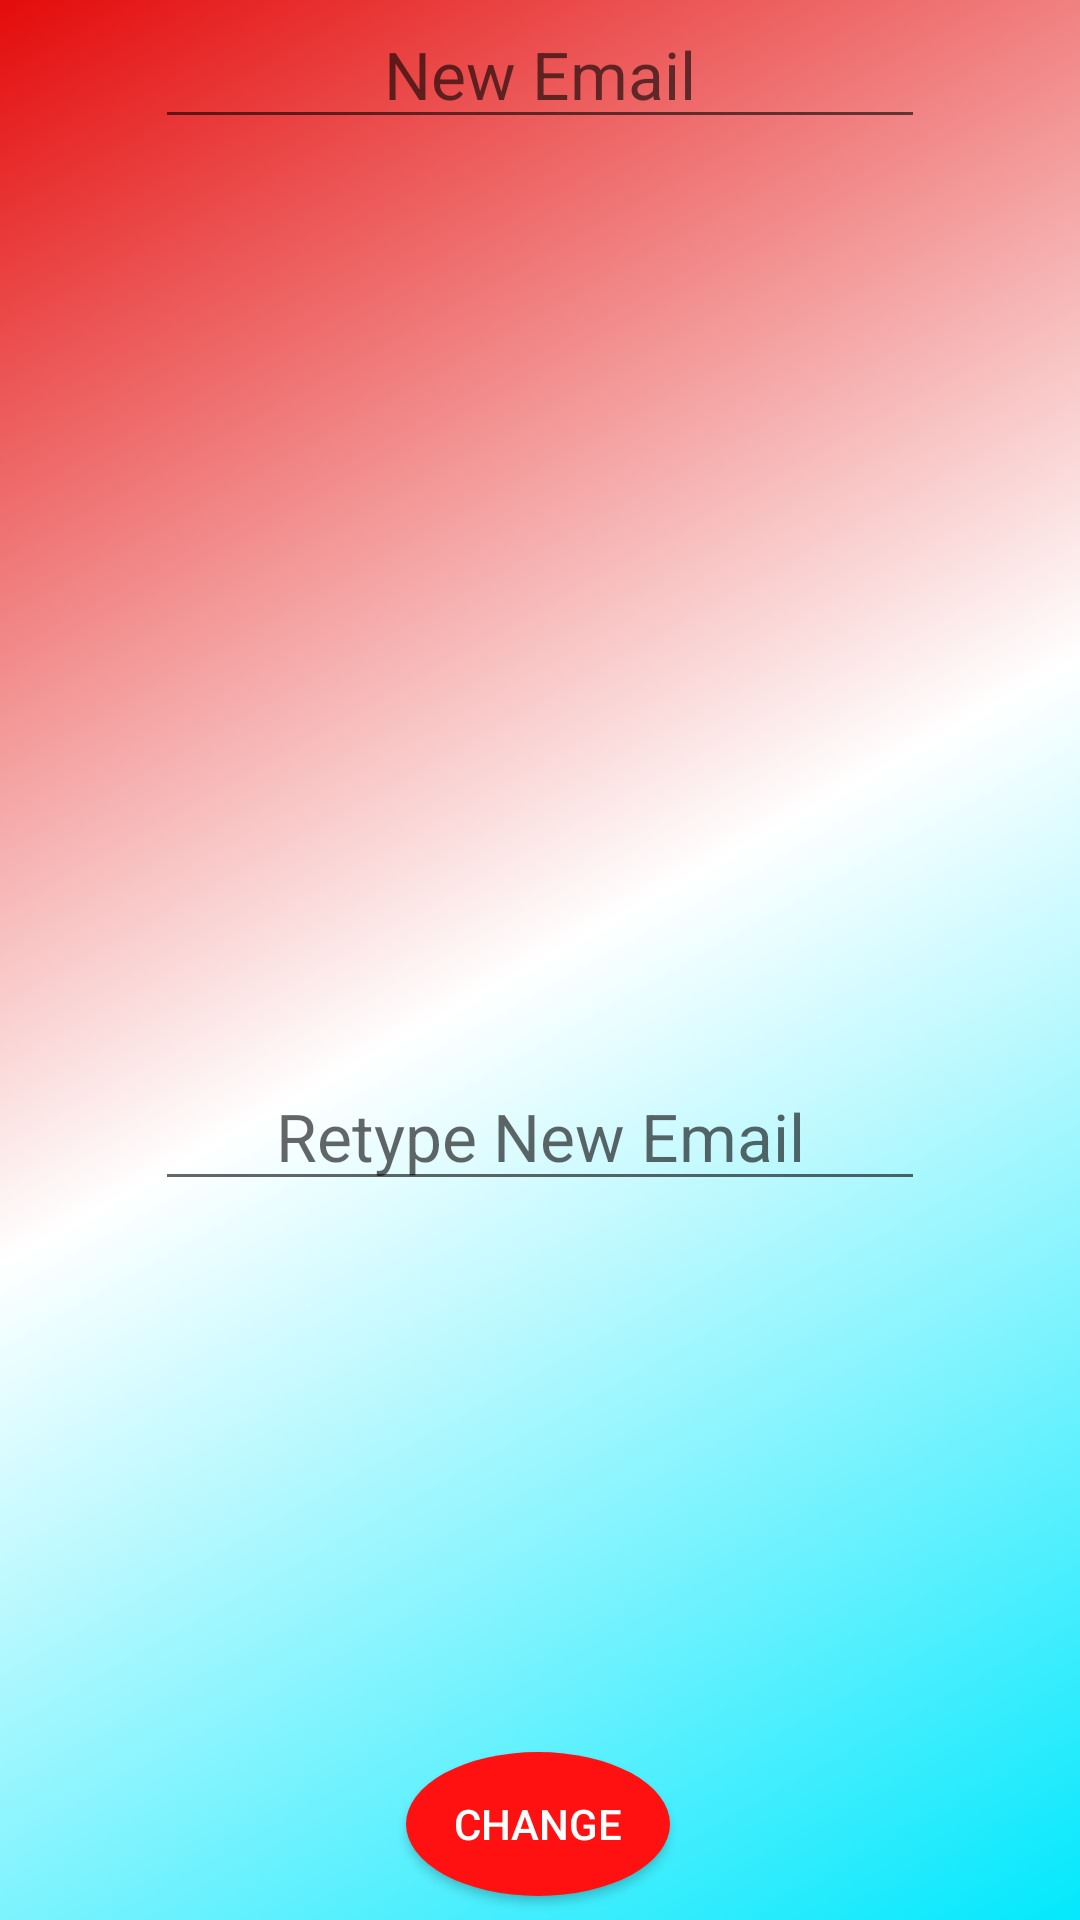

Write the Android layout XML for this screen, with the resource values it uses.
<!-- AndroidManifest.xml: application theme AppTheme -->
<!-- res/layout/activity_change_email.xml -->
<?xml version="1.0" encoding="utf-8"?>
<android.support.constraint.ConstraintLayout xmlns:android="http://schemas.android.com/apk/res/android"
    xmlns:app="http://schemas.android.com/apk/res-auto"
    xmlns:tools="http://schemas.android.com/tools"
    android:layout_width="match_parent"
    android:layout_height="match_parent"
    android:background="@drawable/background_gradient"
    tools:context=".changeEmail">

    <EditText
        android:id="@+id/id_newEmail1"
        android:layout_width="wrap_content"
        android:layout_height="wrap_content"
        android:ems="10"
        android:gravity="center"

        android:hint="New Email"
        android:inputType="textPersonName"
        android:textSize="22sp"
        app:layout_constraintEnd_toEndOf="parent"
        app:layout_constraintStart_toStartOf="parent"
        app:layout_constraintTop_toTopOf="parent" />

    <EditText
        android:id="@+id/id_newEmail2"
        android:layout_width="wrap_content"
        android:layout_height="wrap_content"
        android:layout_marginTop="132dp"
        android:layout_marginBottom="8dp"
        android:ems="10"
        android:gravity="center"

        android:hint="Retype New Email"
        android:inputType="textPersonName"
        android:textSize="22sp"
        app:layout_constraintBottom_toTopOf="@+id/id_emailChangeConfirmButton"
        app:layout_constraintEnd_toEndOf="parent"
        app:layout_constraintStart_toStartOf="parent"
        app:layout_constraintTop_toBottomOf="@+id/id_newEmail1" />

    <Button
        android:id="@+id/id_emailChangeConfirmButton"
        android:layout_width="wrap_content"
        android:layout_height="wrap_content"
        android:layout_marginBottom="8dp"

        android:background="@drawable/circlebutton"
        android:gravity="center"
        android:text="Change"
        android:textColor="@android:color/white"
        app:layout_constraintBottom_toBottomOf="parent"
        app:layout_constraintEnd_toEndOf="parent"
        app:layout_constraintHorizontal_bias="0.497"
        app:layout_constraintStart_toStartOf="parent" />
</android.support.constraint.ConstraintLayout>
<!-- resources referenced by this layout -->
<resources>
  <!-- drawable background_gradient (drawable) -->
  <?xml version="1.0" encoding="utf-8"?>
  <shape xmlns:android="http://schemas.android.com/apk/res/android"
      android:shape="rectangle">
  
    <gradient  android:startColor="#03E8FD"
      android:endColor="#E40B0B"
        android:centerColor="#FFFFFF"
      android:angle="135"
        android:type="linear">
    </gradient>
  </shape>
  <!-- drawable circlebutton (drawable) -->
  <?xml version="1.0" encoding="utf-8"?>
  <selector xmlns:android="http://schemas.android.com/apk/res/android">
      <item android:state_pressed="false">
          <shape android:shape="oval">
              <solid android:color="#FF1111"/>
          </shape>
      </item>
      <item android:state_pressed="true">
          <shape android:shape="oval">
              <solid android:color="#E91212"/>
          </shape>
      </item>
  </selector>
  <style name="AppTheme" parent="Theme.AppCompat.Light.NoActionBar">
          
          <item name="colorPrimary">@color/colorPrimary</item>
          <item name="colorPrimaryDark">@color/colorPrimaryDark</item>
          <item name="colorAccent">@color/colorAccent</item>
      </style>
  <color name="colorPrimary">#008577</color>
  <color name="colorPrimaryDark">#00574B</color>
  <color name="colorAccent">#E53248</color>
</resources>
